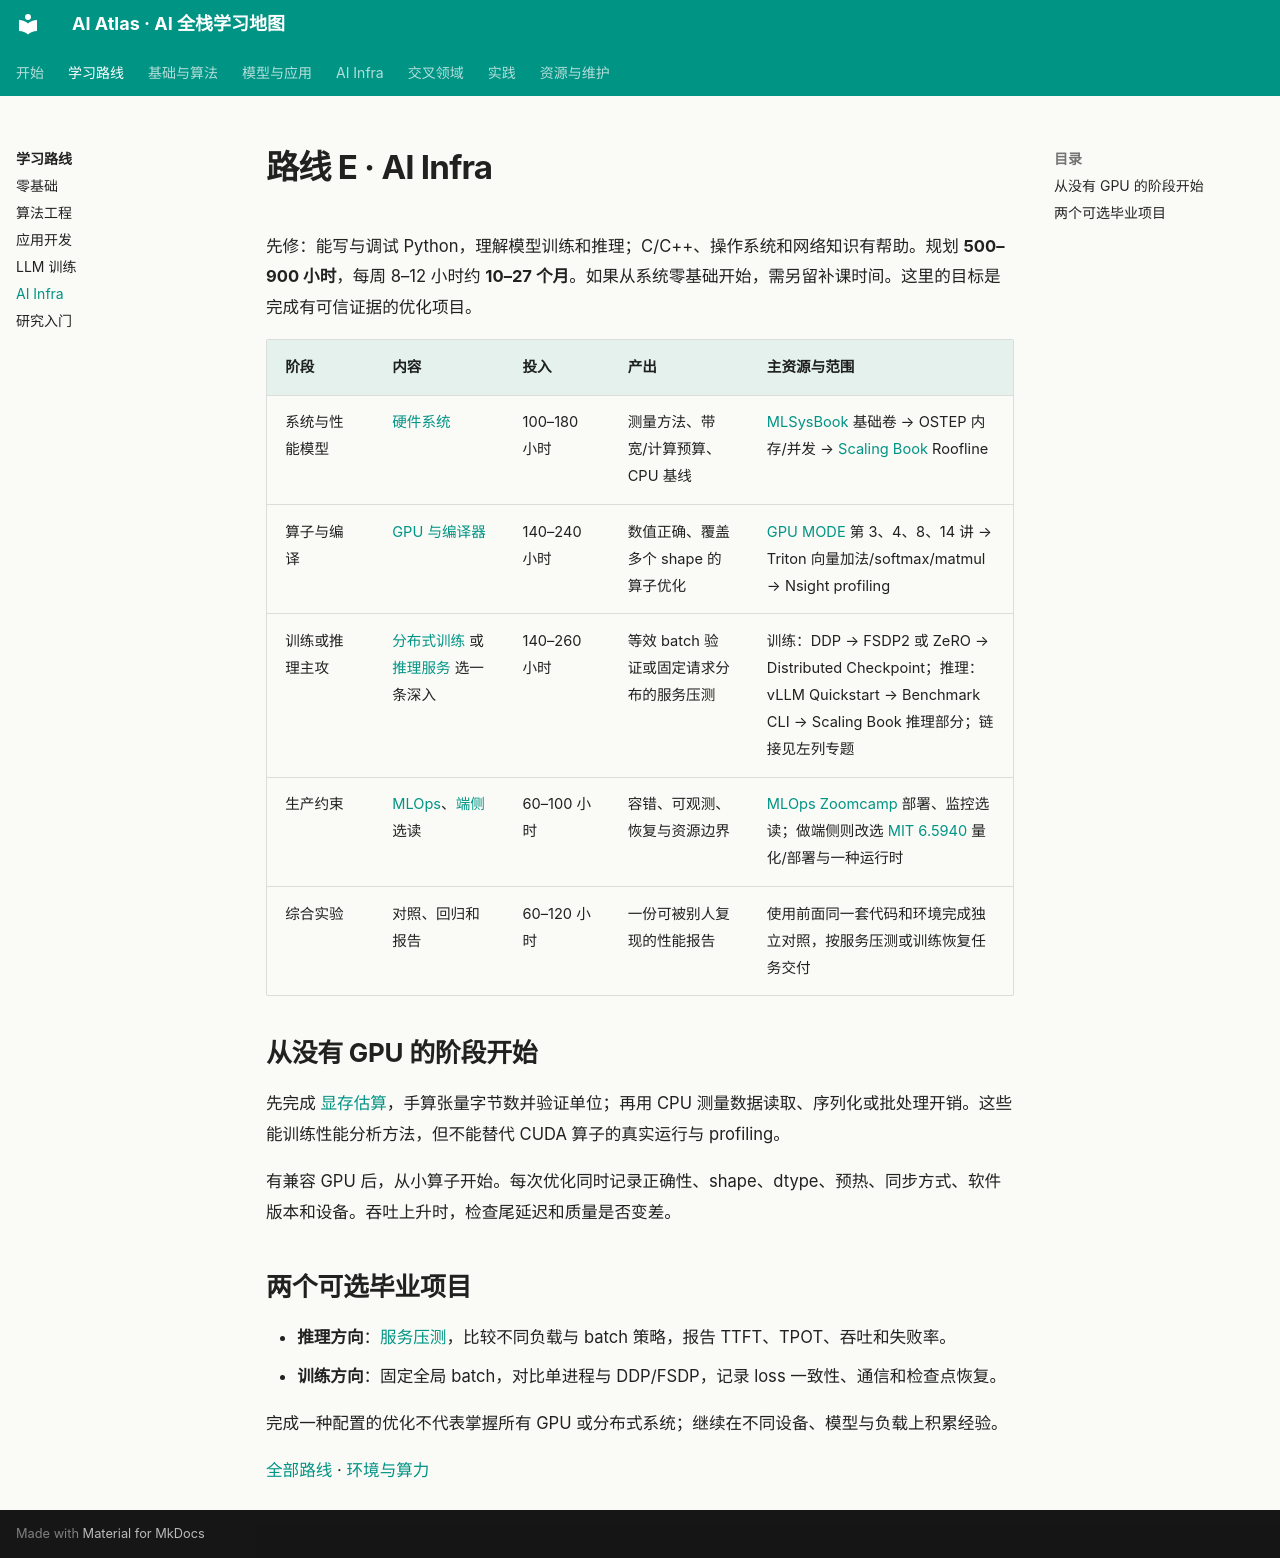

repository: Xander-26Code/AI-Altas · page: roadmaps/infra.html · generator: mkdocs

# 路线 E · AI Infra

先修：能写与调试 Python，理解模型训练和推理；C/C++、操作系统和网络知识有帮助。规划 **500–900 小时**，每周 8–12 小时约 **10–27 个月**。如果从系统零基础开始，需另留补课时间。这里的目标是完成有可信证据的优化项目。

| 阶段 | 内容 | 投入 | 产出 | 主资源与范围 |
|---|---|---|---|---|
| 系统与性能模型 | [硬件系统](../topics/16-hardware-systems.md) | 100–180 小时 | 测量方法、带宽/计算预算、CPU 基线 | [MLSysBook](https://mlsysbook.ai/) 基础卷 → OSTEP 内存/并发 → [Scaling Book](https://jax-ml.github.io/scaling-book/) Roofline |
| 算子与编译 | [GPU 与编译器](../topics/17-gpu-kernels-compilers.md) | 140–240 小时 | 数值正确、覆盖多个 shape 的算子优化 | [GPU MODE](https://github.com/gpu-mode/lectures) 第 3、4、8、14 讲 → Triton 向量加法/softmax/matmul → Nsight profiling |
| 训练或推理主攻 | [分布式训练](../topics/18-distributed-training.md) 或 [推理服务](../topics/19-inference-serving.md) 选一条深入 | 140–260 小时 | 等效 batch 验证或固定请求分布的服务压测 | 训练：DDP → FSDP2 或 ZeRO → Distributed Checkpoint；推理：vLLM Quickstart → Benchmark CLI → Scaling Book 推理部分；链接见左列专题 |
| 生产约束 | [MLOps](../topics/20-mlops.md)、[端侧](../topics/21-edge-ai.md) 选读 | 60–100 小时 | 容错、可观测、恢复与资源边界 | [MLOps Zoomcamp](https://github.com/DataTalksClub/mlops-zoomcamp) 部署、监控选读；做端侧则改选 [MIT 6.5940](https://hanlab.mit.edu/courses/2024-fall-65940) 量化/部署与一种运行时 |
| 综合实验 | 对照、回归和报告 | 60–120 小时 | 一份可被别人复现的性能报告 | 使用前面同一套代码和环境完成独立对照，按服务压测或训练恢复任务交付 |

## 从没有 GPU 的阶段开始

先完成 [显存估算](../projects/04-memory.md)，手算张量字节数并验证单位；再用 CPU 测量数据读取、序列化或批处理开销。这些能训练性能分析方法，但不能替代 CUDA 算子的真实运行与 profiling。

有兼容 GPU 后，从小算子开始。每次优化同时记录正确性、shape、dtype、预热、同步方式、软件版本和设备。吞吐上升时，检查尾延迟和质量是否变差。

## 两个可选毕业项目

- **推理方向**：[服务压测](../projects/06-serving.md)，比较不同负载与 batch 策略，报告 TTFT、TPOT、吞吐和失败率。
- **训练方向**：固定全局 batch，对比单进程与 DDP/FSDP，记录 loss 一致性、通信和检查点恢复。

完成一种配置的优化不代表掌握所有 GPU 或分布式系统；继续在不同设备、模型与负载上积累经验。

[全部路线](README.md) · [环境与算力](../guides/environment.md)
